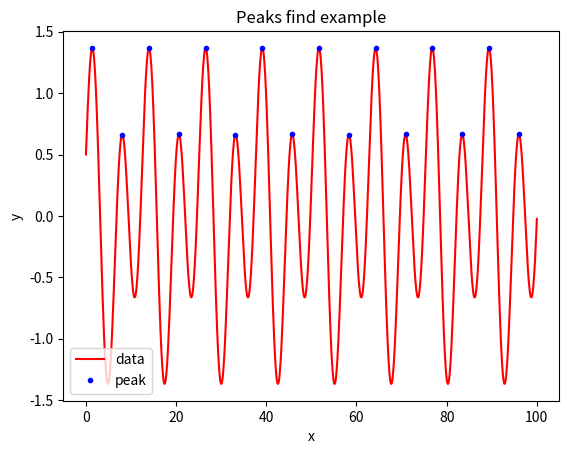

Write Python code to recreate this figure.
import numpy as np
from scipy.signal import find_peaks
import matplotlib.pyplot as plt#might delete this after testing

def FindPeaksExt(xaxis, yaxis):  #np in please, extended gives indexes too
    indexes = find_peaks(yaxis)#assuming a nice smooth signal
    indexes = indexes[0]
    xp = xaxis.take(indexes)
    yp = yaxis.take(indexes)
    return xp, yp, indexes

def FindPeaks(xaxis, yaxis): #don't return indexes
    xp, yp, ind = FindPeaksExt(xaxis, yaxis)
    return xp, yp   #reduced return

def PlotPeaks(xaxis, yaxis):
    xp, yp = FindPeaks(xaxis, yaxis)
    
    plt.figure()
    plt.plot(xaxis, yaxis, color='r', label="data")
    plt.plot(xp, yp, color='b', linewidth=0, marker=".", markersize=6, label="peak")
    plt.legend()
    plt.title("Peaks find example")
    plt.xlabel("x")
    plt.ylabel("y")
    plt.show()

def TestModule():
    x = np.linspace(0, 100, 1000)
    y = np.sin(x) + 0.5 * np.cos(0.5*x)
    PlotPeaks(x, y)

#run module
TestModule()